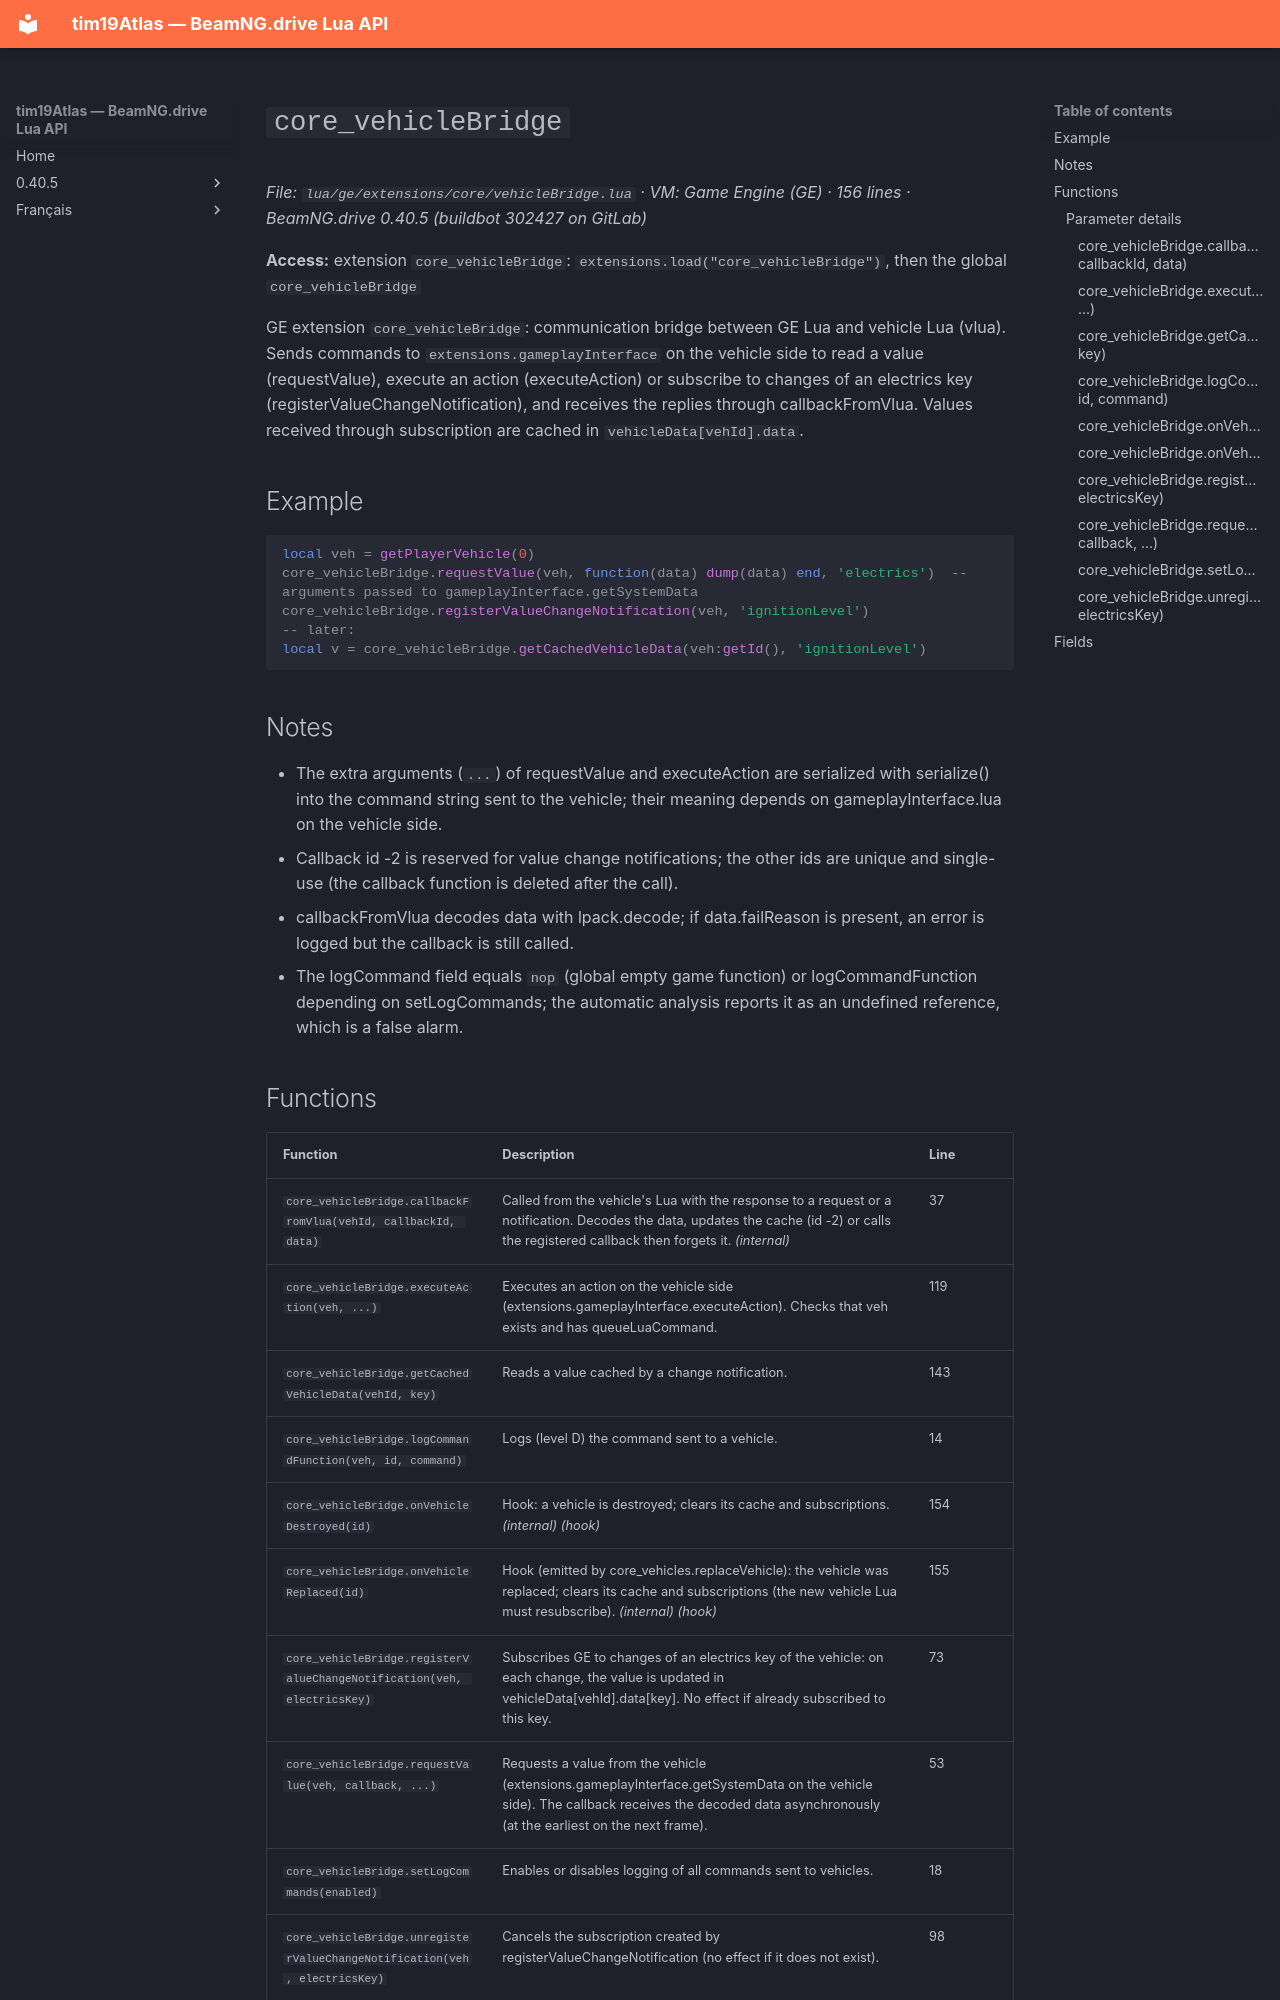

repository: Tim0219800/beamng-lua-atlas · page: 0.40.5/ge/extensions/core/vehicleBridge.html · generator: mkdocs

# `core_vehicleBridge`

*File: `lua/ge/extensions/core/vehicleBridge.lua` · VM: Game Engine (GE) · 156 lines · BeamNG.drive 0.40.5 (buildbot 302427 on GitLab)*

**Access:** extension `core_vehicleBridge`: `extensions.load("core_vehicleBridge")`, then the global `core_vehicleBridge`

GE extension `core_vehicleBridge`: communication bridge between GE Lua and vehicle Lua (vlua). Sends commands to `extensions.gameplayInterface` on the vehicle side to read a value (requestValue), execute an action (executeAction) or subscribe to changes of an electrics key (registerValueChangeNotification), and receives the replies through callbackFromVlua. Values received through subscription are cached in `vehicleData[vehId].data`.

## Example

```lua
local veh = getPlayerVehicle(0)
core_vehicleBridge.requestValue(veh, function(data) dump(data) end, 'electrics')  -- arguments passed to gameplayInterface.getSystemData
core_vehicleBridge.registerValueChangeNotification(veh, 'ignitionLevel')
-- later:
local v = core_vehicleBridge.getCachedVehicleData(veh:getId(), 'ignitionLevel')
```

## Notes

- The extra arguments (`...`) of requestValue and executeAction are serialized with serialize() into the command string sent to the vehicle; their meaning depends on gameplayInterface.lua on the vehicle side.
- Callback id -2 is reserved for value change notifications; the other ids are unique and single-use (the callback function is deleted after the call).
- callbackFromVlua decodes data with lpack.decode; if data.failReason is present, an error is logged but the callback is still called.
- The logCommand field equals `nop` (global empty game function) or logCommandFunction depending on setLogCommands; the automatic analysis reports it as an undefined reference, which is a false alarm.
